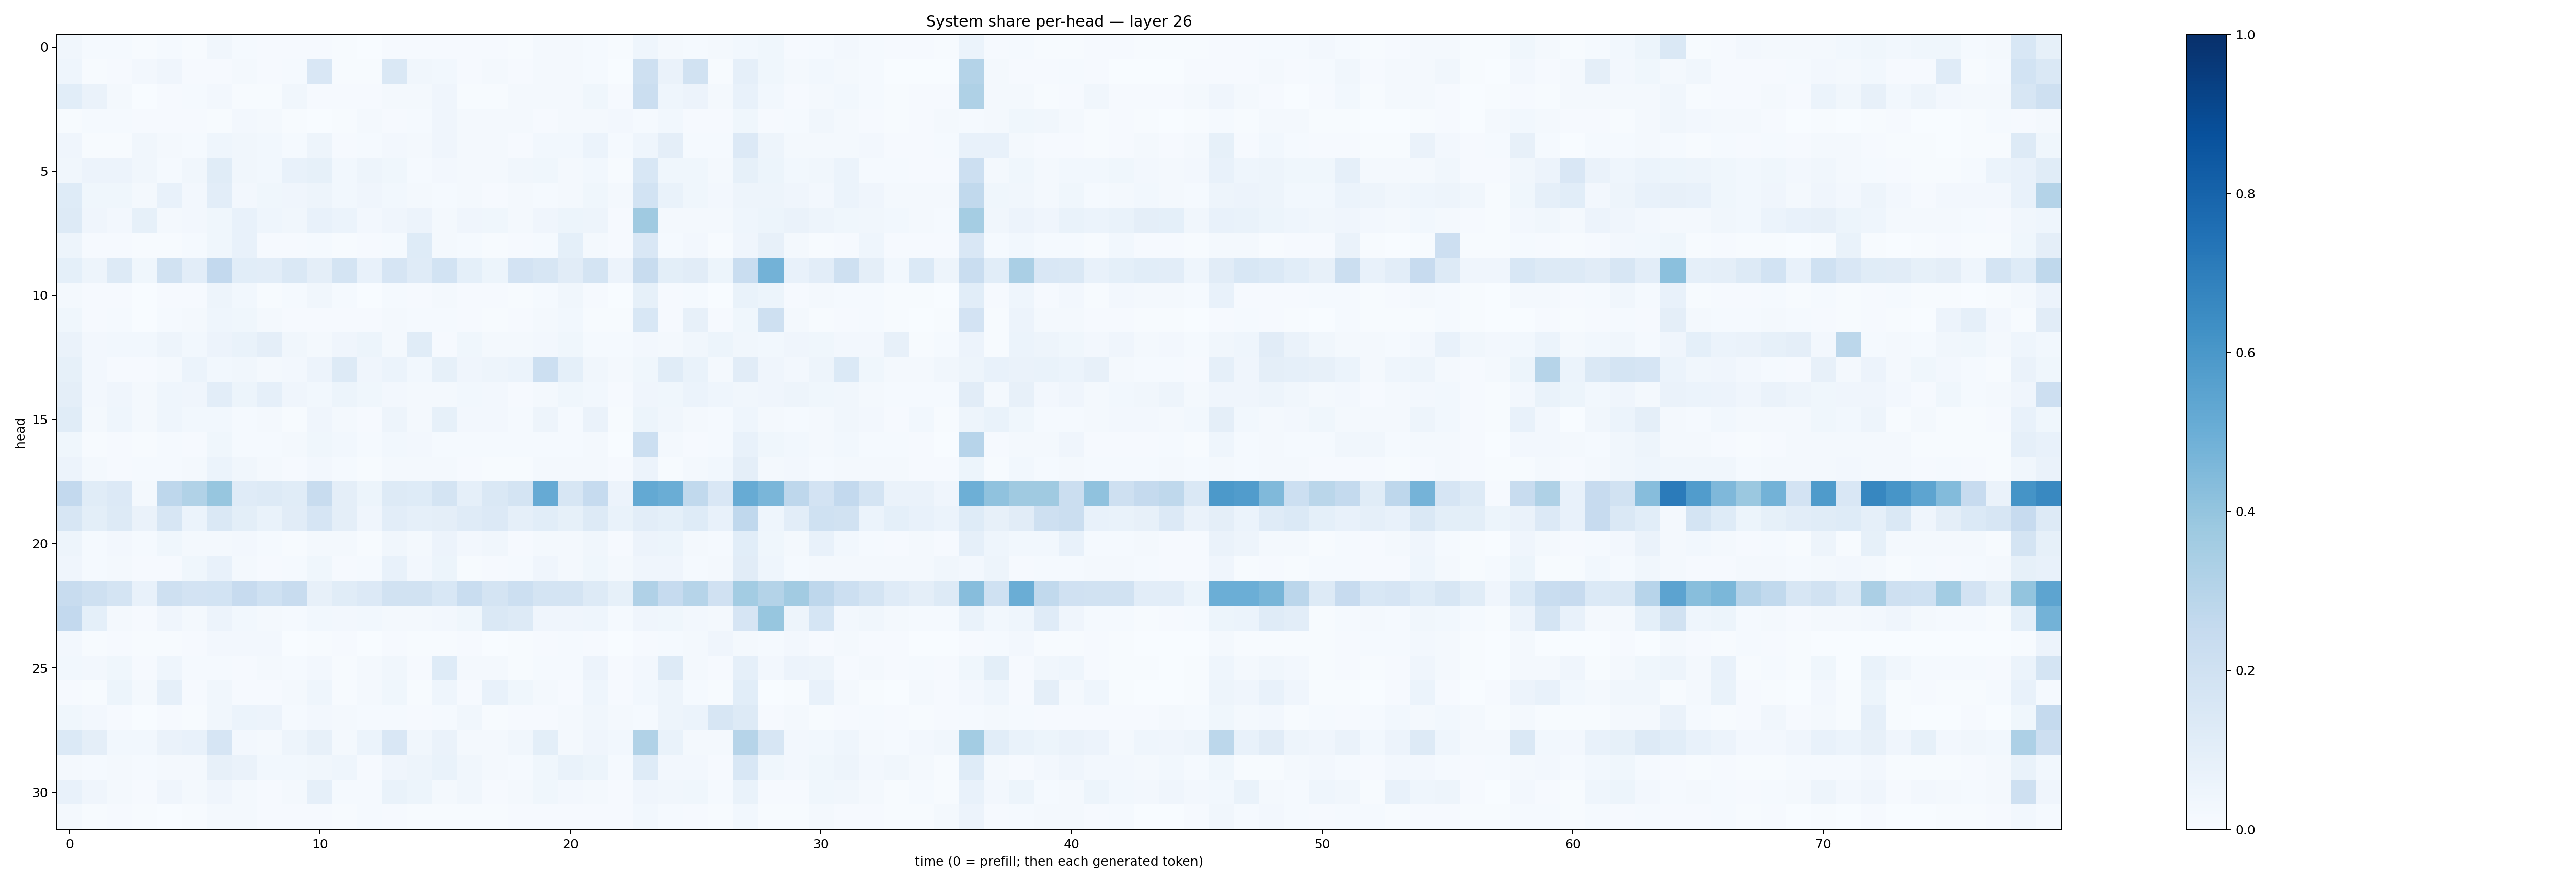

The table this chart was drawn from, first rows:
0.033668637, 0.0144595755, 0.01369953, 0.0057956823, 0.0125305625, 0.0055894433, 0.032854337, 0.015252178, 0.010151235, 0.007930155, 0.010190776, 0.0071786153, 0.0024296548, 0.010581029, 0.008531913, 0.008623498, 0.008675967, 0.008149613, 0.0056754453, 0.023206808, 0.020096473, 0.013351196, 0.006548058, 0.04628082
0.04523, 0.005723, 0.007959, 0.02627, 0.04197, 0.008233, 0.01115, 0.0175, 0.01, 0.01298, 0.1485, 0.007481, 0.005371, 0.1416, 0.03264, 0.02964, 0.01093, 0.01861, 0.009747, 0.02127, 0.02076, 0.01517, 0.002709, 0.2065
0.1069, 0.06257, 0.01591, 0.003268, 0.01094, 0.01407, 0.02518, 0.006744, 0.004141, 0.03254, 0.01045, 0.01124, 0.01088, 0.01585, 0.01937, 0.03926, 0.004058, 0.005384, 0.01693, 0.02098, 0.02304, 0.03661, 0.01051, 0.2211
0.007102, 0.01367, 0.01347, 0.007968, 0.008371, 0.007937, 0.005579, 0.02654, 0.01573, 0.004464, 0.002619, 0.00671, 0.01901, 0.01142, 0.01425, 0.04258, 0.01839, 0.02134, 0.01625, 0.009855, 0.01765, 0.02074, 0.02456, 0.01274
0.04141, 0.007091, 0.007337, 0.03456, 0.01688, 0.01518, 0.04623, 0.03346, 0.03096, 0.01349, 0.04692, 0.0112, 0.01451, 0.02421, 0.02275, 0.03907, 0.016, 0.02211, 0.008799, 0.03022, 0.02778, 0.06116, 0.01516, 0.04336
0.03332, 0.05612, 0.05833, 0.03179, 0.01342, 0.03292, 0.1158, 0.03437, 0.03065, 0.07069, 0.08551, 0.02885, 0.04885, 0.03893, 0.01229, 0.02444, 0.01792, 0.02082, 0.03239, 0.03747, 0.0194, 0.03029, 0.006949, 0.1535
0.1224, 0.03712, 0.03901, 0.02192, 0.07711, 0.0253, 0.103, 0.02501, 0.03638, 0.04153, 0.04809, 0.0275, 0.03954, 0.02921, 0.02189, 0.01544, 0.02182, 0.01089, 0.01565, 0.01481, 0.02196, 0.03833, 0.01654, 0.1851
0.1306, 0.04023, 0.02567, 0.08403, 0.01817, 0.02647, 0.03536, 0.07768, 0.04298, 0.03382, 0.07046, 0.0607, 0.02711, 0.03923, 0.05858, 0.01863, 0.04171, 0.03539, 0.01762, 0.03974, 0.05235, 0.0494, 0.009207, 0.3694
0.04744, 0.01041, 0.01127, 0.00468, 0.005831, 0.01505, 0.03871, 0.07362, 0.009259, 0.01162, 0.01288, 0.006437, 0.007977, 0.01279, 0.1225, 0.02176, 0.0135, 0.006741, 0.009226, 0.01372, 0.09108, 0.02324, 0.01082, 0.1495
0.09319, 0.04715, 0.1267, 0.0378, 0.1928, 0.1028, 0.259, 0.1081, 0.1048, 0.1432, 0.09445, 0.1757, 0.0752, 0.1679, 0.1194, 0.1855, 0.09061, 0.05248, 0.183, 0.1584, 0.1094, 0.1768, 0.05694, 0.2395
0.01758, 0.00788, 0.01021, 0.003846, 0.008628, 0.01146, 0.04985, 0.0311, 0.006512, 0.01345, 0.03279, 0.01176, 0.003667, 0.01405, 0.00785, 0.01604, 0.01164, 0.01133, 0.007161, 0.01535, 0.03125, 0.009773, 0.003091, 0.08336
0.0356, 0.008388, 0.01513, 0.002497, 0.01362, 0.01665, 0.04538, 0.03812, 0.02111, 0.01043, 0.01057, 0.01108, 0.01117, 0.01682, 0.01261, 0.01235, 0.008089, 0.004184, 0.008056, 0.02068, 0.02892, 0.005531, 0.005444, 0.1559
0.06261, 0.02716, 0.03099, 0.02771, 0.047, 0.02901, 0.05611, 0.06674, 0.09444, 0.0326, 0.01948, 0.04046, 0.05454, 0.02323, 0.1166, 0.009371, 0.03857, 0.01998, 0.01976, 0.02468, 0.03863, 0.0133, 0.01462, 0.02552
0.08422, 0.02353, 0.00957, 0.01108, 0.02008, 0.06202, 0.02909, 0.0339, 0.01821, 0.02638, 0.05768, 0.132, 0.04005, 0.05922, 0.02883, 0.0833, 0.04197, 0.04792, 0.06079, 0.2168, 0.0926, 0.03135, 0.02328, 0.03662
0.09457, 0.02426, 0.04202, 0.01666, 0.04672, 0.04221, 0.1023, 0.05302, 0.08688, 0.04148, 0.02913, 0.05103, 0.03882, 0.02362, 0.02037, 0.02117, 0.02849, 0.0253, 0.009321, 0.02041, 0.0368, 0.03062, 0.01151, 0.03999
0.1143, 0.01606, 0.04546, 0.02326, 0.04346, 0.0303, 0.02912, 0.01226, 0.01569, 0.007135, 0.04129, 0.02166, 0.01095, 0.04833, 0.02016, 0.08441, 0.02401, 0.02454, 0.01304, 0.04886, 0.01416, 0.06593, 0.004294, 0.05426
0.03664, 0.005614, 0.009769, 0.007659, 0.0118, 0.008776, 0.03652, 0.01252, 0.01183, 0.01599, 0.03654, 0.02962, 0.01554, 0.02912, 0.02416, 0.01266, 0.01442, 0.01529, 0.01443, 0.01504, 0.0124, 0.0178, 0.003423, 0.2165
0.0583, 0.02087, 0.0117, 0.01283, 0.01541, 0.02028, 0.05933, 0.03236, 0.02136, 0.008056, 0.02553, 0.01364, 0.00776, 0.01688, 0.0227, 0.01611, 0.009588, 0.006119, 0.006815, 0.02126, 0.02095, 0.01727, 0.009857, 0.05481
0.2608, 0.1142, 0.1328, 0.01982, 0.2739, 0.3137, 0.3926, 0.1198, 0.1322, 0.115, 0.2373, 0.09595, 0.05099, 0.1269, 0.122, 0.1746, 0.08821, 0.1436, 0.1773, 0.5144, 0.157, 0.2474, 0.05834, 0.521
0.1618, 0.1009, 0.1301, 0.0626, 0.1585, 0.06231, 0.1418, 0.1002, 0.06975, 0.1095, 0.1675, 0.09661, 0.04092, 0.1022, 0.08959, 0.09439, 0.1202, 0.1363, 0.08666, 0.1064, 0.08541, 0.1261, 0.06713, 0.1026
0.04734, 0.01257, 0.02666, 0.01436, 0.0389, 0.01829, 0.01792, 0.02531, 0.01423, 0.006879, 0.01754, 0.0176, 0.00778, 0.03451, 0.02272, 0.05723, 0.02622, 0.03374, 0.009857, 0.01645, 0.01596, 0.03229, 0.0107, 0.05478
0.04177, 0.01502, 0.017, 0.01116, 0.009509, 0.03763, 0.07195, 0.02327, 0.01066, 0.01276, 0.03758, 0.009458, 0.01516, 0.07517, 0.02519, 0.05104, 0.006792, 0.008058, 0.01369, 0.04054, 0.01752, 0.03638, 0.01896, 0.04068
0.2375, 0.2033, 0.1778, 0.07529, 0.2107, 0.1808, 0.1863, 0.2425, 0.2026, 0.2371, 0.08117, 0.1143, 0.1362, 0.1951, 0.1888, 0.1544, 0.2339, 0.1761, 0.2178, 0.1793, 0.1794, 0.1275, 0.08556, 0.3169
0.258, 0.09204, 0.02259, 0.01066, 0.03914, 0.02058, 0.05574, 0.02856, 0.0207, 0.01402, 0.02769, 0.02706, 0.03102, 0.02016, 0.02003, 0.02592, 0.03833, 0.1414, 0.1271, 0.04171, 0.0397, 0.04618, 0.0133, 0.04282
0.02493, 0.005894, 0.01004, 0.004712, 0.005922, 0.008064, 0.02665, 0.02562, 0.02665, 0.001641, 0.006437, 0.009144, 0.00169, 0.01121, 0.007734, 0.007007, 0.01056, 0.00373, 0.00621, 0.008442, 0.01465, 0.009924, 0.002866, 0.009875
0.02841, 0.02583, 0.03857, 0.008906, 0.04398, 0.01469, 0.01536, 0.009153, 0.02075, 0.01318, 0.02392, 0.006947, 0.01632, 0.03394, 0.008187, 0.1235, 0.01675, 0.02316, 0.00524, 0.01437, 0.01218, 0.0569, 0.01153, 0.02585
0.009796, 0.005132, 0.05151, 0.01594, 0.08793, 0.009311, 0.03279, 0.008325, 0.008785, 0.01584, 0.04532, 0.007538, 0.01745, 0.03846, 0.005676, 0.04408, 0.008405, 0.07047, 0.03798, 0.01857, 0.008957, 0.04338, 0.01041, 0.02735
0.03604, 0.02624, 0.009052, 0.003626, 0.01165, 0.007214, 0.03507, 0.05879, 0.05672, 0.01181, 0.0245, 0.02205, 0.01408, 0.01326, 0.01037, 0.01432, 0.03161, 0.006019, 0.008422, 0.009287, 0.02201, 0.03324, 0.01913, 0.01443
0.1404, 0.09449, 0.031, 0.03071, 0.06597, 0.07503, 0.1652, 0.02519, 0.02137, 0.04796, 0.08083, 0.02077, 0.06108, 0.1522, 0.03327, 0.06636, 0.02098, 0.02015, 0.0315, 0.09896, 0.02289, 0.04165, 0.02883, 0.3147
0.01619, 0.01411, 0.01764, 0.01296, 0.01832, 0.01938, 0.08028, 0.0659, 0.03007, 0.02852, 0.03436, 0.04676, 0.01037, 0.0413, 0.04831, 0.07015, 0.0318, 0.02298, 0.01542, 0.03785, 0.06791, 0.05382, 0.01274, 0.1211
0.07572, 0.04162, 0.02316, 0.01152, 0.04083, 0.02194, 0.04279, 0.02054, 0.008943, 0.01946, 0.08681, 0.01319, 0.01434, 0.06745, 0.05296, 0.0158, 0.03239, 0.009181, 0.01927, 0.03664, 0.0235, 0.02261, 0.009624, 0.04007
0.02022, 0.005186, 0.01171, 0.005845, 0.003582, 0.005543, 0.01832, 0.02303, 0.009576, 0.009485, 0.009538, 0.00766, 0.01225, 0.009157, 0.00622, 0.005554, 0.004527, 0.004549, 0.01122, 0.00894, 0.01171, 0.008124, 0.01027, 0.03001
